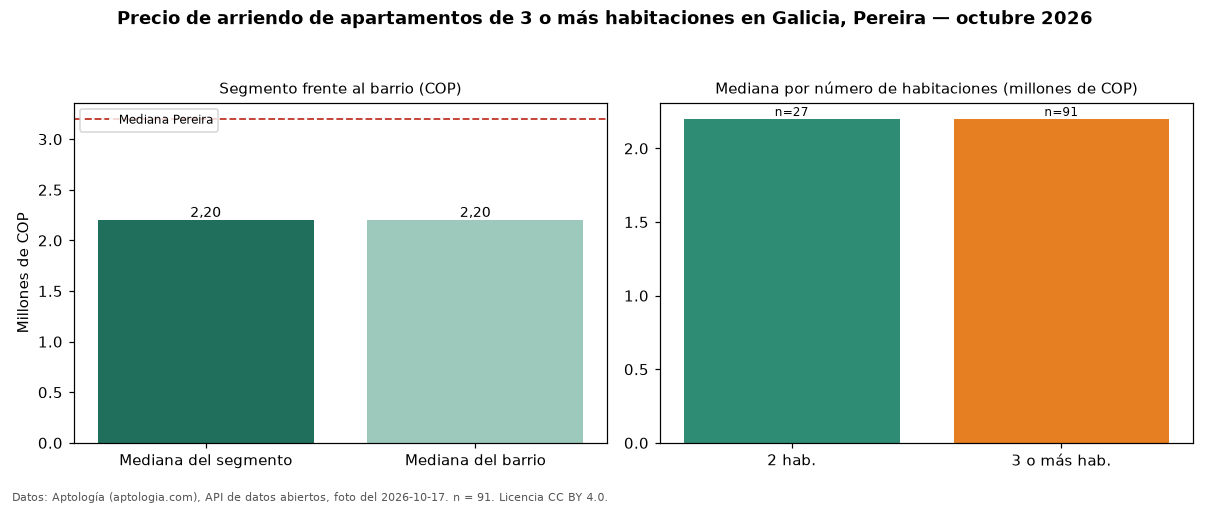

The table this chart was drawn from, first rows:
seccion, metrica, valor_cop, n
precio, mediana, 2200000, 91
habitaciones, 2, 2200000, 27
habitaciones, 3+, 2200000, 91
barrio, mediana_barrio_todos_los_tamanos, 2200000, 123
ciudad, mediana_ciudad, 3200000, 
fuente, fecha_foto, 2026-10-17, 
fuente, atribucion, https://www.aptologia.com/arriendo/perei…, 
